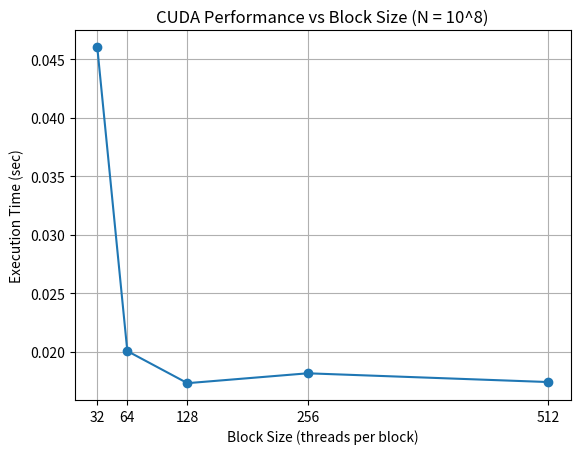
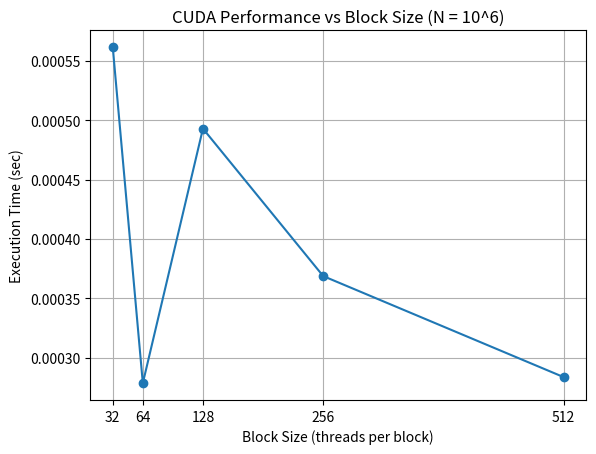

Here is the Python script that generated these plots, in order:
import matplotlib.pyplot as plt

# Block sizes
block_sizes = [32, 64, 128, 256, 512]

# Times for N = 100,000,000 (ΝΕΑ δεδομένα)
times_large_N = [0.0460416, 0.0200424, 0.0172954, 0.0181400, 0.0173923]

# Times for N = 1,000,000 (ΝΕΑ δεδομένα)
times_small_N = [0.0005616, 0.0002786, 0.0004930, 0.0003688, 0.0002837]

# ----------------------------
# Plot 1: Large N
# ----------------------------
plt.figure()
plt.plot(block_sizes, times_large_N, marker='o')
plt.title("CUDA Performance vs Block Size (N = 10^8)")
plt.xlabel("Block Size (threads per block)")
plt.ylabel("Execution Time (sec)")
plt.grid(True)
plt.xticks(block_sizes)
plt.savefig("block_size_large_N.png", dpi=300)
plt.show()

# ----------------------------
# Plot 2: Small N
# ----------------------------
plt.figure()
plt.plot(block_sizes, times_small_N, marker='o')
plt.title("CUDA Performance vs Block Size (N = 10^6)")
plt.xlabel("Block Size (threads per block)")
plt.ylabel("Execution Time (sec)")
plt.grid(True)
plt.xticks(block_sizes)
plt.savefig("block_size_small_N.png", dpi=300)
plt.show()
